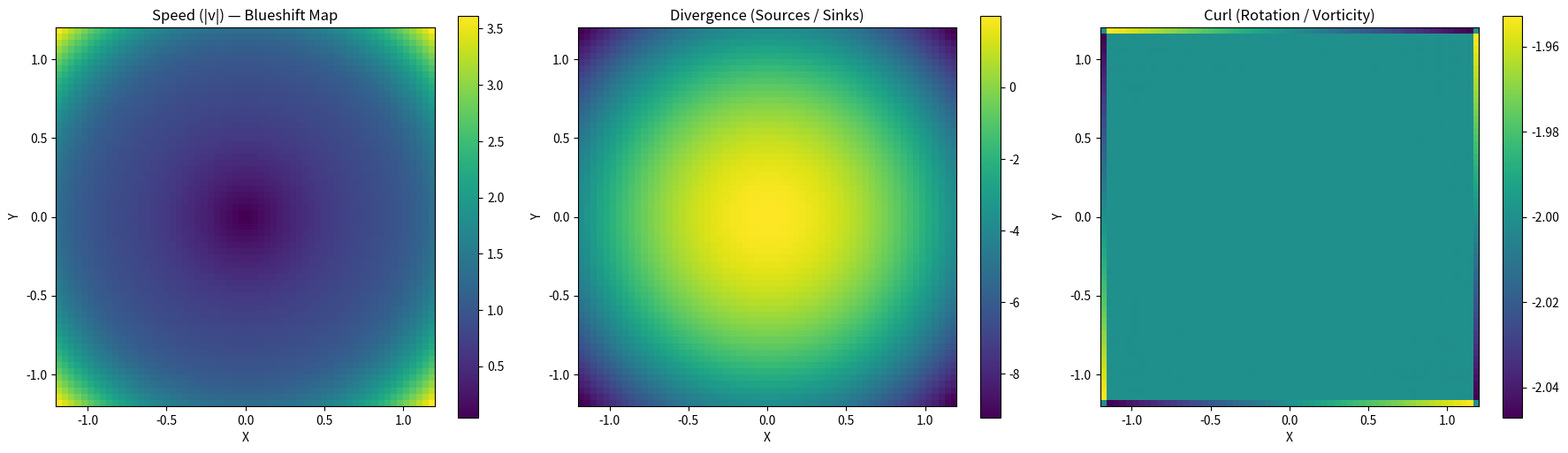

This figure's Python source:
# ============================================================
# NEXAH v6.9b — Field Diagnostics (Speed • Divergence • Curl)
# ============================================================

import numpy as np
import matplotlib.pyplot as plt


# ------------------------------------------------------------
# Example system (REPLACE with your real system if needed)
# ------------------------------------------------------------
def field(x, y):
    """
    Simple nonlinear flow field
    Replace with your real NEXAH field if needed
    """
    U = y - x*(x**2 + y**2 - 1)
    V = -x - y*(x**2 + y**2 - 1)
    return U, V


# ------------------------------------------------------------
# Grid
# ------------------------------------------------------------
N = 60
xs = np.linspace(-1.2, 1.2, N)
ys = np.linspace(-1.2, 1.2, N)

X, Y = np.meshgrid(xs, ys)

U, V = field(X, Y)


# ------------------------------------------------------------
# 1. SPEED (Magnitude)
# ------------------------------------------------------------
speed = np.sqrt(U**2 + V**2)


# ------------------------------------------------------------
# 2. DIVERGENCE
# div F = dU/dx + dV/dy
# ------------------------------------------------------------
dU_dx = np.gradient(U, xs, axis=1)
dV_dy = np.gradient(V, ys, axis=0)

div = dU_dx + dV_dy


# ------------------------------------------------------------
# 3. CURL (2D → scalar z-component)
# curl F = dV/dx - dU/dy
# ------------------------------------------------------------
dV_dx = np.gradient(V, xs, axis=1)
dU_dy = np.gradient(U, ys, axis=0)

curl = dV_dx - dU_dy


# ------------------------------------------------------------
# PLOT
# ------------------------------------------------------------
fig, axes = plt.subplots(1, 3, figsize=(18, 5))


# ------------------------------------------------------------
# SPEED MAP
# ------------------------------------------------------------
im0 = axes[0].imshow(
    speed,
    extent=[xs.min(), xs.max(), ys.min(), ys.max()],
    origin='lower'
)
axes[0].set_title("Speed (|v|) — Blueshift Map")
axes[0].set_xlabel("X")
axes[0].set_ylabel("Y")
plt.colorbar(im0, ax=axes[0])


# ------------------------------------------------------------
# DIVERGENCE MAP
# ------------------------------------------------------------
im1 = axes[1].imshow(
    div,
    extent=[xs.min(), xs.max(), ys.min(), ys.max()],
    origin='lower'
)
axes[1].set_title("Divergence (Sources / Sinks)")
axes[1].set_xlabel("X")
axes[1].set_ylabel("Y")
plt.colorbar(im1, ax=axes[1])


# ------------------------------------------------------------
# CURL MAP
# ------------------------------------------------------------
im2 = axes[2].imshow(
    curl,
    extent=[xs.min(), xs.max(), ys.min(), ys.max()],
    origin='lower'
)
axes[2].set_title("Curl (Rotation / Vorticity)")
axes[2].set_xlabel("X")
axes[2].set_ylabel("Y")
plt.colorbar(im2, ax=axes[2])


plt.tight_layout()
plt.show()
